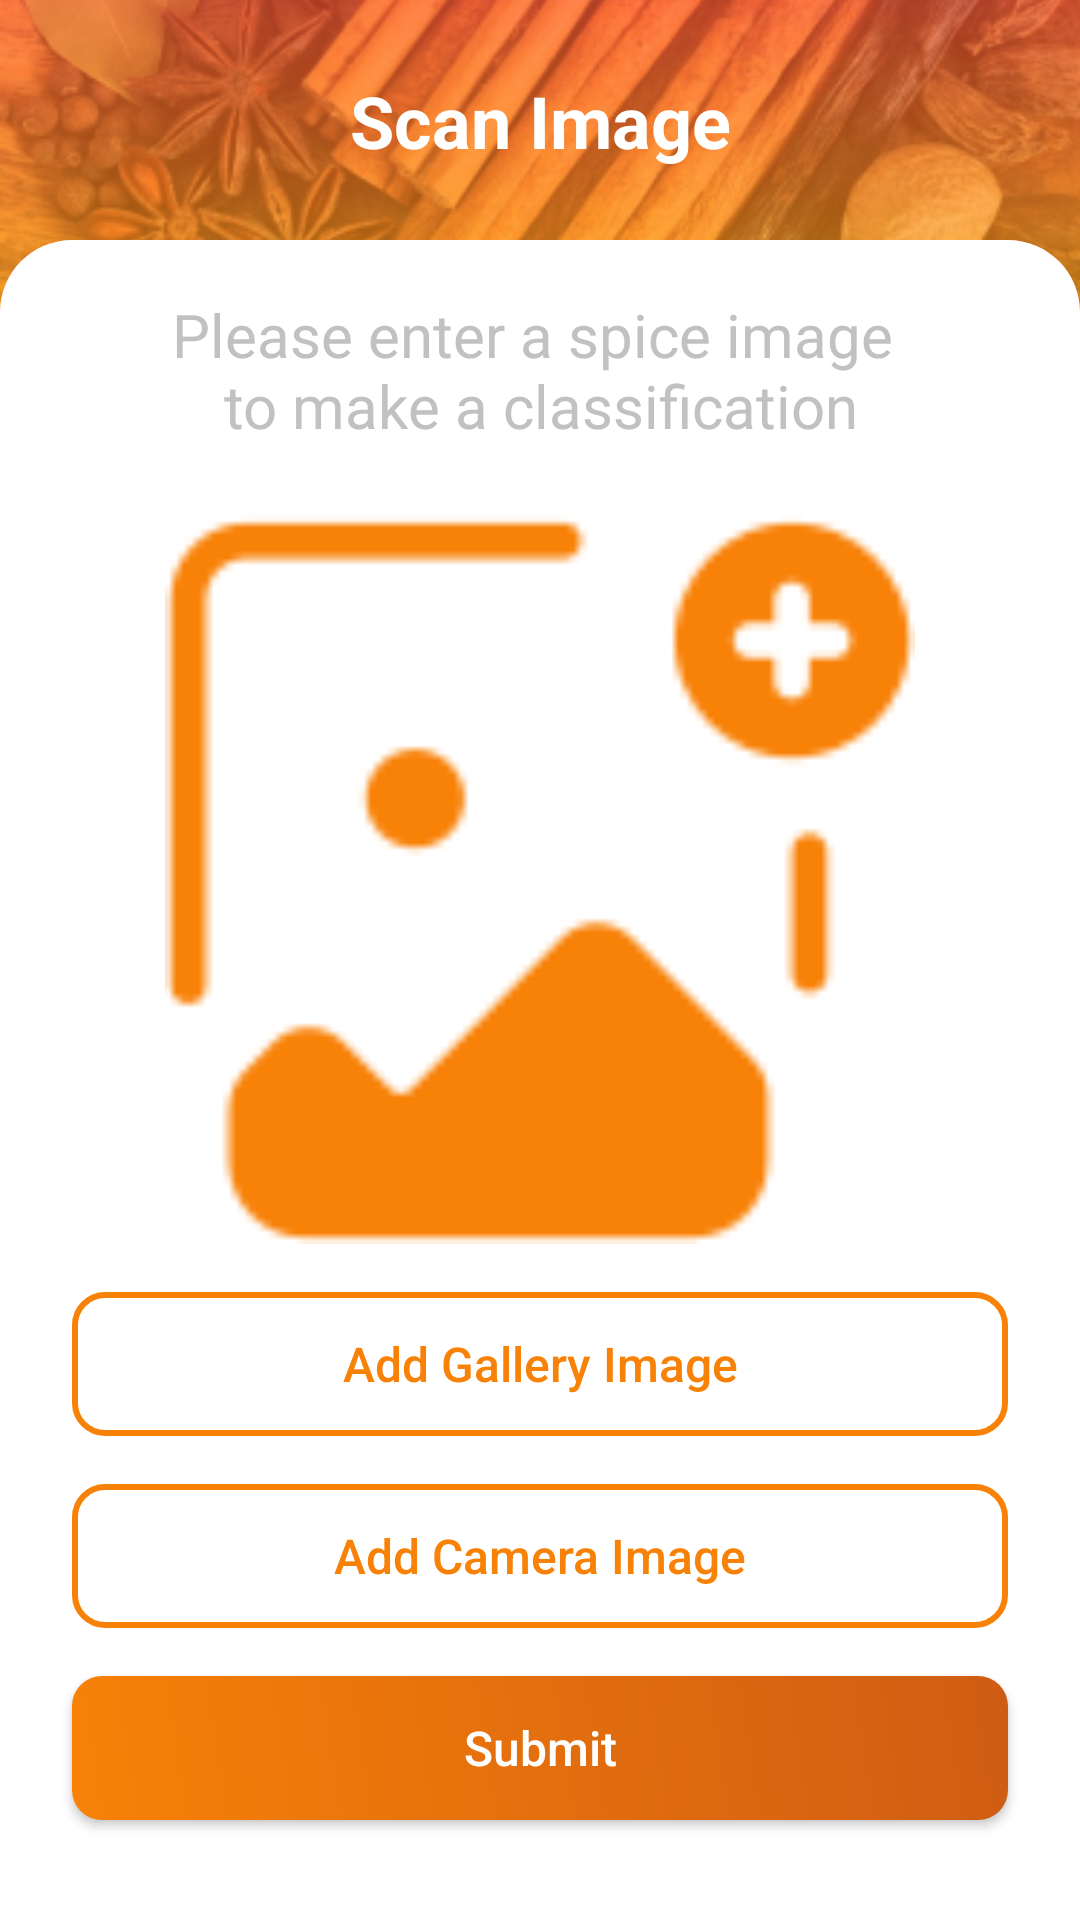

Here is an Android app screen rendered from its layout file. Give the layout XML and the strings, colors and styles it references.
<!-- AndroidManifest.xml: application theme Theme.SpicifyApplication -->
<!-- res/layout/fragment_scan.xml -->
<?xml version="1.0" encoding="utf-8"?>
<androidx.constraintlayout.widget.ConstraintLayout xmlns:android="http://schemas.android.com/apk/res/android"
    xmlns:app="http://schemas.android.com/apk/res-auto"
    xmlns:tools="http://schemas.android.com/tools"
    android:layout_width="match_parent"
    android:layout_height="match_parent"
    tools:context=".ui.scan.ScanFragment">

    <LinearLayout
        android:id="@+id/linearLayout"
        android:layout_width="match_parent"
        android:layout_height="150dp"
        android:background="@drawable/bg_gradient"
        android:orientation="vertical"
        app:layout_constraintEnd_toEndOf="parent"
        app:layout_constraintStart_toStartOf="parent"
        app:layout_constraintTop_toTopOf="parent">
        <ImageView
            android:id="@+id/overlayImage"
            android:layout_width="match_parent"
            android:layout_height="match_parent"
            android:scaleType="centerCrop"
            android:src="@drawable/bg_topbar" />

    </LinearLayout>

    <TextView
        android:id="@+id/tvScanImage"
        android:layout_width="match_parent"
        android:layout_height="wrap_content"
        android:text="Scan Image"
        android:layout_marginTop="24dp"
        android:textStyle="bold"
        android:textSize="24dp"
        android:textColor="@color/white"
        android:textAlignment="center"
        app:layout_constraintEnd_toEndOf="parent"
        app:layout_constraintStart_toStartOf="parent"
        app:layout_constraintTop_toTopOf="parent" />

    <LinearLayout
        android:id="@+id/cardView2"
        android:layout_width="match_parent"
        android:layout_height="0dp"
        android:background="@drawable/bg_topradius"
        android:orientation="vertical"
        android:layout_marginTop="80dp"
        app:cardBackgroundColor="@color/white"
        app:layout_constraintBottom_toBottomOf="parent"
        app:layout_constraintEnd_toEndOf="parent"
        app:layout_constraintStart_toStartOf="parent"
        app:layout_constraintTop_toTopOf="@+id/linearLayout">

        <androidx.constraintlayout.widget.ConstraintLayout
            android:layout_width="match_parent"
            android:layout_height="match_parent">

            <TextView
                android:id="@+id/tvAddGambar"
                android:layout_width="wrap_content"
                android:layout_height="wrap_content"
                android:text="@string/scan_image_content"
                android:textColor="@color/light_grey"
                android:textSize="20sp"
                android:layout_marginTop="18dp"
                android:textAlignment="center"
                app:layout_constraintEnd_toEndOf="parent"
                app:layout_constraintStart_toStartOf="parent"
                app:layout_constraintTop_toTopOf="parent" />

            <ImageView
                android:id="@+id/ivImagePreview"
                android:layout_width="250dp"
                android:layout_height="250dp"
                android:layout_marginTop="16dp"
                android:scaleType="centerCrop"
                android:src="@drawable/ic_image"
                app:layout_constraintEnd_toEndOf="parent"
                app:layout_constraintStart_toStartOf="parent"
                app:layout_constraintTop_toBottomOf="@+id/tvAddGambar" />


            <androidx.appcompat.widget.AppCompatButton
                android:id="@+id/btn_add_gallery_photo"
                android:layout_width="match_parent"
                android:background="@drawable/bg_btn_stroke"
                android:layout_height="wrap_content"
                android:layout_marginStart="24dp"
                android:layout_marginTop="16dp"
                android:layout_marginEnd="24dp"
                android:letterSpacing="0"
                android:text="@string/add_gallery_image"
                android:textAllCaps="false"
                android:textColor="@color/orange_700"
                android:textSize="16sp"
                app:layout_constraintEnd_toEndOf="parent"
                app:layout_constraintStart_toStartOf="parent"
                app:layout_constraintTop_toBottomOf="@+id/ivImagePreview"
                tools:ignore="TextContrastCheck" />

            <androidx.appcompat.widget.AppCompatButton
                android:id="@+id/btn_add_camera_photo"
                android:layout_width="match_parent"
                android:layout_height="wrap_content"
                android:background="@drawable/bg_btn_stroke"
                android:layout_marginStart="24dp"
                android:layout_marginTop="16dp"
                android:layout_marginEnd="24dp"
                android:letterSpacing="0"
                android:text="@string/add_camera_image"
                android:textAllCaps="false"
                android:textColor="@color/orange_700"
                android:textSize="16sp"
                app:layout_constraintEnd_toEndOf="parent"
                app:layout_constraintStart_toStartOf="parent"
                app:layout_constraintTop_toBottomOf="@+id/btn_add_gallery_photo"
                tools:ignore="TextContrastCheck" />

            <androidx.appcompat.widget.AppCompatButton
                android:id="@+id/btn_preview_submit"
                android:layout_width="match_parent"
                android:layout_height="wrap_content"
                android:background="@drawable/bg_btn"
                android:layout_marginStart="24dp"
                android:layout_marginTop="16dp"
                android:layout_marginEnd="24dp"
                android:letterSpacing="0"
                android:text="@string/submit"
                android:textAllCaps="false"
                android:textColor="@color/white"
                android:textSize="16sp"
                app:layout_constraintEnd_toEndOf="parent"
                app:layout_constraintStart_toStartOf="parent"
                app:layout_constraintTop_toBottomOf="@+id/btn_add_camera_photo"
                tools:ignore="TextContrastCheck" />

            <ProgressBar
                android:id="@+id/progressBar"
                style="?android:attr/progressBarStyle"
                android:layout_width="wrap_content"
                android:layout_height="wrap_content"
                android:visibility="gone"
                app:layout_constraintEnd_toEndOf="parent"
                app:layout_constraintStart_toStartOf="parent"
                app:layout_constraintTop_toBottomOf="@+id/btn_preview_submit"
                tools:visibility="visible" />
        </androidx.constraintlayout.widget.ConstraintLayout>
    </LinearLayout>



</androidx.constraintlayout.widget.ConstraintLayout>
<!-- resources referenced by this layout -->
<resources>
  <color name="light_grey">#C1C1C1</color>
  <color name="orange_700">#F88107</color>
  <color name="white">#FFFFFFFF</color>
  <!-- drawable bg_btn (drawable) -->
  <?xml version="1.0" encoding="utf-8"?>
  <shape xmlns:android="http://schemas.android.com/apk/res/android"
      android:shape="rectangle" >
      <gradient
          android:startColor="#F88107"
          android:endColor="#CF5C14"
          android:angle="45"/>
      <corners android:radius="10dp"/>
  </shape>
  <!-- drawable bg_btn_stroke (drawable) -->
  <?xml version="1.0" encoding="utf-8"?>
  <shape xmlns:android="http://schemas.android.com/apk/res/android"
      android:shape="rectangle" >
      <stroke
          android:color="@color/orange_700"
          android:width="2dp"
          />
      <corners android:radius="10dp"/>
  </shape>
  <!-- drawable bg_gradient (drawable) -->
  <?xml version="1.0" encoding="utf-8"?>
  <shape xmlns:android="http://schemas.android.com/apk/res/android">
  
      <gradient
          android:startColor="#FF5733"
          android:endColor="#FFC300"
          android:angle="270" />
  </shape>
  <!-- drawable bg_topbar: png bitmap (drawable, 215159 bytes) -->
  <!-- drawable bg_topradius (drawable) -->
  <?xml version="1.0" encoding="utf-8"?>
  <shape xmlns:android="http://schemas.android.com/apk/res/android"
      android:shape="rectangle">
  
      <corners
          android:topLeftRadius="24dp"
          android:topRightRadius="24dp"
          />
  
      <solid android:color="@color/white" />
  </shape>
  <!-- drawable ic_image: png bitmap (drawable, 1999 bytes) -->
  <string name="add_camera_image">Add Camera Image</string>
  <string name="add_gallery_image">Add Gallery Image</string>
  <string name="scan_image_content">Please enter a spice image \nto make a classification</string>
  <string name="submit">Submit</string>
  <style name="Theme.SpicifyApplication" parent="Theme.MaterialComponents.DayNight.DarkActionBar">
          
          <item name="colorPrimary">@color/orange_700</item>
          <item name="colorPrimaryVariant">@color/orange_700</item>
          <item name="colorOnPrimary">@color/white</item>
          
          <item name="colorSecondary">@color/orange_200</item>
          <item name="colorSecondaryVariant">@color/teal_700</item>
          <item name="colorOnSecondary">@color/black</item>
          
          <item name="android:statusBarColor">?attr/colorPrimaryVariant</item>
          
  
      </style>
  <color name="orange_200">#FFAC58</color>
  <color name="teal_700">#FF018786</color>
  <color name="black">#FF000000</color>
</resources>
